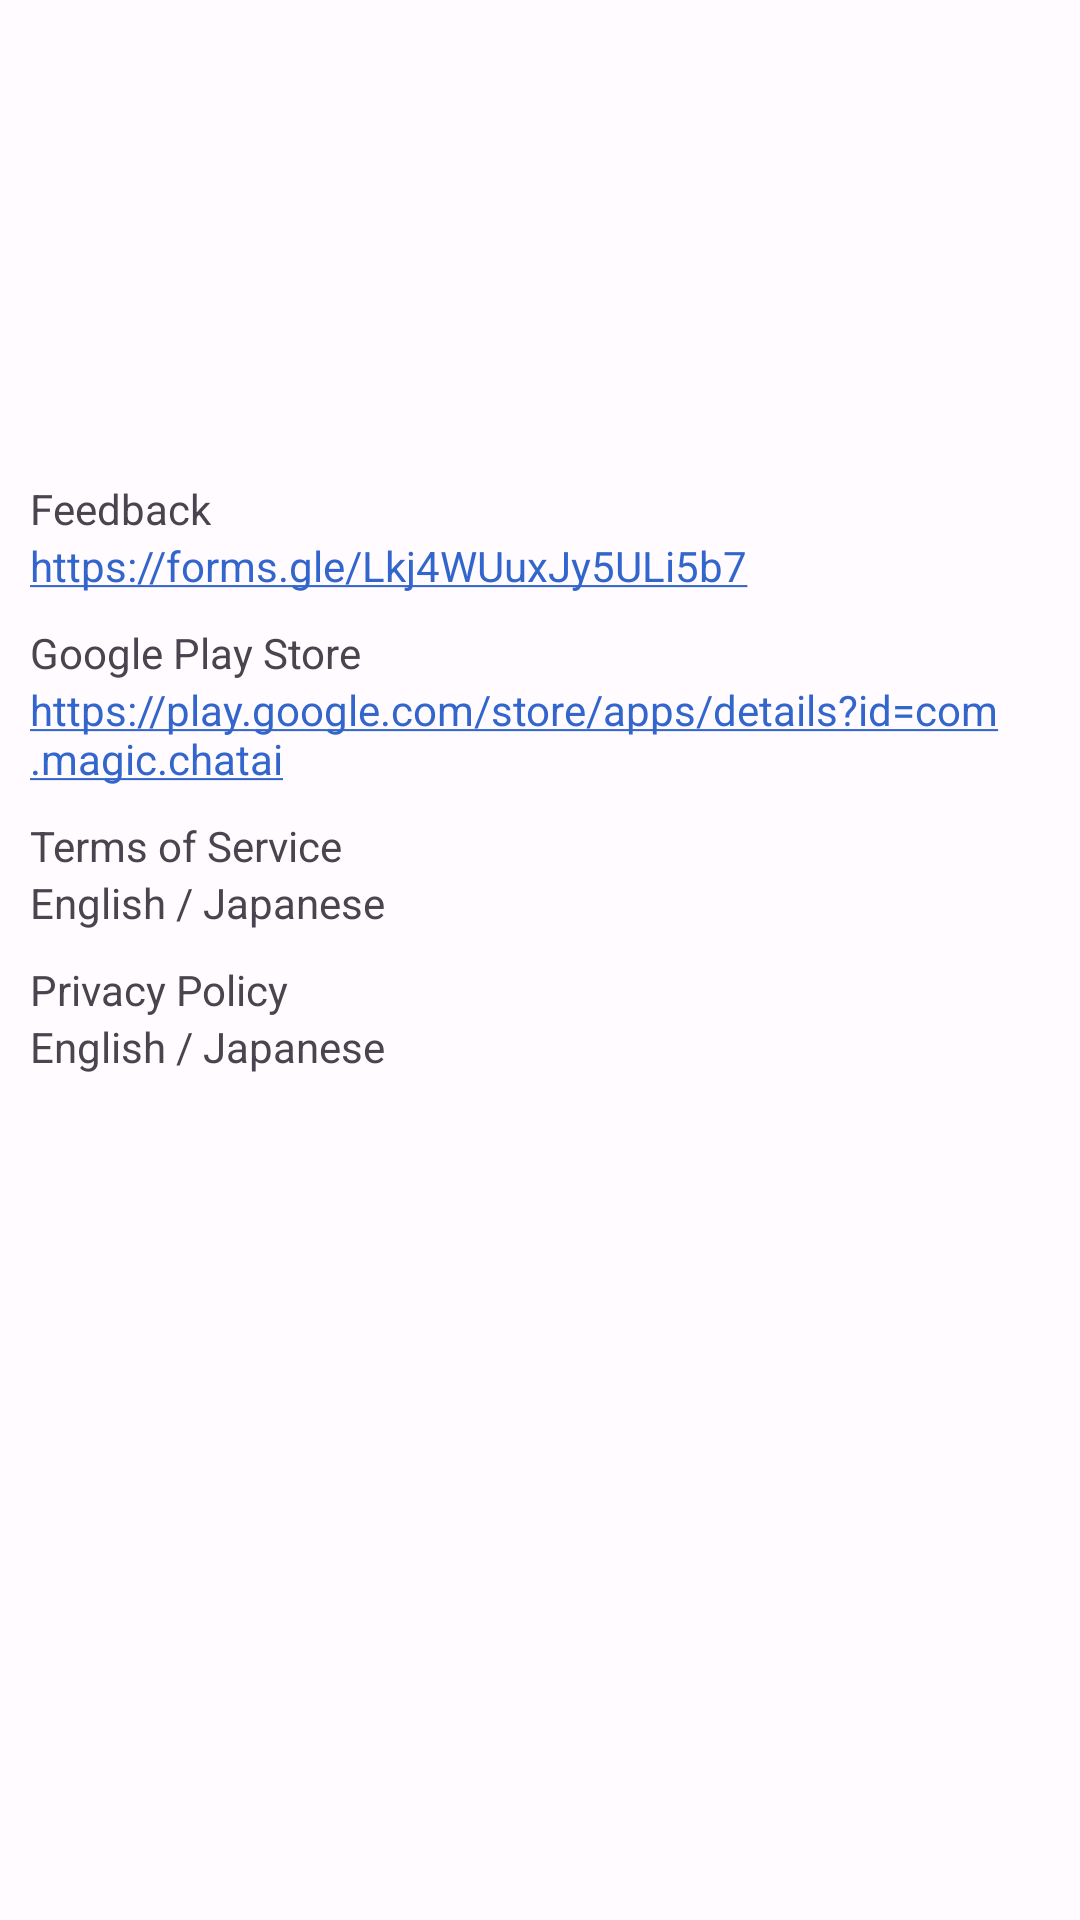

Android layout source for this screen:
<!-- AndroidManifest.xml: application theme Theme.ChatAI -->
<!-- res/layout/x_dialog_info.xml -->
<?xml version="1.0" encoding="utf-8"?>
<androidx.constraintlayout.widget.ConstraintLayout xmlns:android="http://schemas.android.com/apk/res/android"
    xmlns:app="http://schemas.android.com/apk/res-auto"
    android:layout_width="match_parent"
    android:layout_height="match_parent">

    <ImageView
        android:id="@+id/info_image"
        android:layout_width="match_parent"
        android:layout_height="150dp"
        android:src="@drawable/im_ny"
        android:scaleType="centerCrop"
        app:layout_constraintTop_toTopOf="parent"/>

    <LinearLayout
        android:layout_width="match_parent"
        android:layout_height="wrap_content"
        android:layout_marginLeft="10dp"
        android:layout_marginTop="10dp"
        android:layout_marginRight="10dp"
        android:orientation="vertical"
        app:layout_constraintTop_toBottomOf="@id/info_image">

        <TextView
            android:layout_width="wrap_content"
            android:layout_height="wrap_content"
            android:text="@string/Feedback"
            android:textSize="@dimen/info_font_size" />

        <TextView
            android:layout_width="wrap_content"
            android:layout_height="wrap_content"
            android:layout_marginBottom="10dp"
            android:autoLink="web"
            android:text="https://forms.gle/Lkj4WUuxJy5ULi5b7"
            android:textSize="@dimen/info_font_size" />

        <TextView
            android:layout_width="wrap_content"
            android:layout_height="wrap_content"
            android:text="@string/google_play_store"
            android:textSize="@dimen/info_font_size" />

        <TextView
            android:layout_width="wrap_content"
            android:layout_height="wrap_content"
            android:layout_marginBottom="10dp"
            android:autoLink="web"
            android:text="https://play.google.com/store/apps/details?id=com.magic.chatai"
            android:textSize="@dimen/info_font_size" />

        <TextView
            android:layout_width="wrap_content"
            android:layout_height="wrap_content"
            android:text="@string/terms_of_service"
            android:textSize="@dimen/info_font_size" />
        <LinearLayout
            android:layout_width="match_parent"
            android:layout_height="wrap_content"
            android:layout_marginBottom="10dp"
            android:orientation="horizontal">
            <TextView
                android:id="@+id/info_text_terms_of_use_english"
                android:layout_width="wrap_content"
                android:layout_height="wrap_content"
                android:autoLink="web"
                android:text="English"/>
            <TextView
                android:layout_width="wrap_content"
                android:layout_height="wrap_content"
                android:text=" / "/>
            <TextView
                android:id="@+id/info_text_terms_of_use_japanese"
                android:layout_width="wrap_content"
                android:layout_height="wrap_content"
                android:autoLink="web"
                android:text="Japanese"/>
        </LinearLayout>

        <TextView
            android:layout_width="wrap_content"
            android:layout_height="wrap_content"
            android:text="@string/privacy_policy"
            android:textSize="@dimen/info_font_size" />
        <LinearLayout
            android:layout_width="match_parent"
            android:layout_height="wrap_content"
            android:layout_marginBottom="10dp"
            android:orientation="horizontal">
            <TextView
                android:id="@+id/info_text_privacy_policy_english"
                android:layout_width="wrap_content"
                android:layout_height="wrap_content"
                android:autoLink="web"
                android:text="English"/>
            <TextView
                android:layout_width="wrap_content"
                android:layout_height="wrap_content"
                android:text=" / "/>
            <TextView
                android:id="@+id/info_text_privacy_policy_japanese"
                android:layout_width="wrap_content"
                android:layout_height="wrap_content"
                android:autoLink="web"
                android:text="Japanese"/>
        </LinearLayout>
    </LinearLayout>

</androidx.constraintlayout.widget.ConstraintLayout>
<!-- resources referenced by this layout -->
<resources>
  <dimen name="info_font_size">14dp</dimen>
  <string name="Feedback">Feedback</string>
  <string name="google_play_store">Google Play Store</string>
  <string name="privacy_policy">Privacy Policy</string>
  <string name="terms_of_service">Terms of Service</string>
  <color name="md_theme_light_primary">#B52521</color>
  <color name="md_theme_light_onPrimary">#FFFFFF</color>
  <color name="md_theme_light_primaryContainer">#FFDAD6</color>
  <color name="md_theme_light_onPrimaryContainer">#410002</color>
  <color name="md_theme_light_secondary">#775652</color>
  <color name="md_theme_light_onSecondary">#FFFFFF</color>
  <color name="md_theme_light_secondaryContainer">#FFDAD6</color>
  <color name="md_theme_light_onSecondaryContainer">#2C1512</color>
  <color name="md_theme_light_tertiary">#715B2E</color>
  <color name="md_theme_light_onTertiary">#FFFFFF</color>
  <color name="md_theme_light_tertiaryContainer">#FDDFA6</color>
  <color name="md_theme_light_onTertiaryContainer">#261900</color>
  <color name="md_theme_light_error">#BA1A1A</color>
  <color name="md_theme_light_errorContainer">#FFDAD6</color>
  <color name="md_theme_light_onError">#FFFFFF</color>
  <color name="md_theme_light_onErrorContainer">#410002</color>
  <color name="md_theme_light_background">#FFFBFF</color>
  <color name="md_theme_light_onBackground">#201A19</color>
  <color name="md_theme_light_surface">#FFFBFF</color>
  <color name="md_theme_light_onSurface">#201A19</color>
  <color name="md_theme_light_surfaceVariant">#F5DDDA</color>
  <color name="md_theme_light_onSurfaceVariant">#534341</color>
  <color name="md_theme_light_outline">#857371</color>
  <color name="md_theme_light_inverseOnSurface">#FBEEEC</color>
  <color name="md_theme_light_inverseSurface">#362F2E</color>
  <color name="md_theme_light_inversePrimary">#FFB4AB</color>
  <color name="link_color">#3366CC</color>
</resources>
